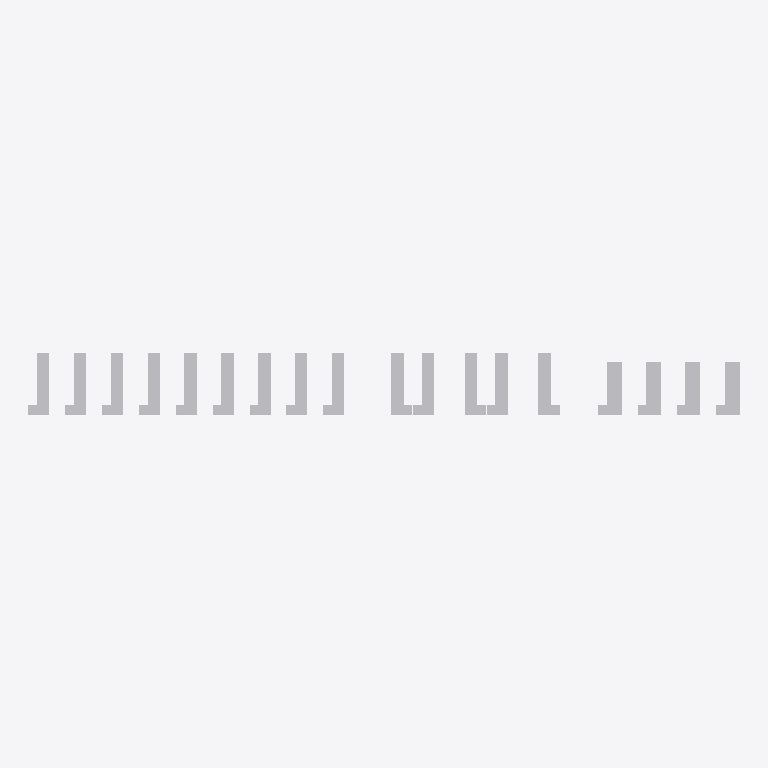
Plan cut of the same IFC building model at storey 'Level 1' (level 0.00 m, cut at 1.40 m), seen from above with north up, elements coloured by IFC class: 18 other elements (light grey). Cut surfaces are drawn darker.
Extent 41.2 m × 3.6 m × 2.4 m (x, y, z). Storeys (1): Level 1 at 0.00 m. Elements (18): 18 IfcFurniture.

HEADER;
FILE_DESCRIPTION(('ViewDefinition [CoordinationView]'),'2;1');
FILE_NAME('','2026-11-07T22:20:20',(''),(''),'IfcOpenShell 0.8.0','IfcOpenShell 0.8.0','');
FILE_SCHEMA(('IFC4'));
ENDSEC;
DATA;
#9=IFCPROJECT('3TWcrqNCX6G8HvYOF6YRcQ',$,'Project',$,$,$,$,(#8),#5);
#10=IFCSITE('1KYSWIRZn2XQFwM8EfWpvX',$,'Site',$,$,$,$,$,.ELEMENT.,$,$,$,$,$);
#12=IFCBUILDING('3wRJ74jOz1nBmKkmaPPYCr',$,'Building',$,$,$,$,$,.ELEMENT.,$,$,$);
#14=IFCBUILDINGSTOREY('0xKSeL3VH5jvKLcx0WEOTj',$,'Level 1',$,$,$,$,$,.ELEMENT.,0.0);
#30=IFCFURNITURE('3uBhS7fgf5vPqMh3t5zgRF',$,$,$,'Checkstand',#193,#198,$,.USERDEFINED.);
#21=IFCFURNITURE('0osfvjv3zAE875GqLagA2Q',$,$,$,'Checkstand',#103,#108,$,.USERDEFINED.);
#22=IFCFURNITURE('1K5t9r_CLCMv$rmcfg6cvL',$,$,$,'Checkstand',#113,#118,$,.USERDEFINED.);
#23=IFCFURNITURE('1BqfszJRr7a9JJZwVSSTcD',$,$,$,'Checkstand',#123,#128,$,.USERDEFINED.);
#26=IFCFURNITURE('3Xw0gDlTPEsgf7xaTtw0F5',$,$,$,'Checkstand',#153,#158,$,.USERDEFINED.);
#29=IFCFURNITURE('2bSm8SLznCFOes_l2$Neex',$,$,$,'Checkstand',#183,#188,$,.USERDEFINED.);
#32=IFCFURNITURE('3NEbX5yo92LfM$Rwn9q3ex',$,$,$,'SelfCheckout',#203,#208,$,.USERDEFINED.);
#35=IFCFURNITURE('2EfWuFM0P0bfqnKSP9bmvK',$,$,$,'SelfCheckout',#233,#238,$,.USERDEFINED.);
#33=IFCFURNITURE('2lVRb4vIT1eee1VR5F2fzD',$,$,$,'SelfCheckout',#213,#218,$,.USERDEFINED.);
#34=IFCFURNITURE('1yAhVbac18IAkrMBib8djE',$,$,$,'SelfCheckout',#223,#228,$,.USERDEFINED.);
#18=IFCFURNITURE('0TylSrvpf3ohuysKRFQTzM',$,$,$,'Checkstand',#73,#78,$,.USERDEFINED.);
#19=IFCFURNITURE('3wFfPCykT5Og5zifHi5ioi',$,$,$,'Checkstand',#83,#88,$,.USERDEFINED.);
#17=IFCFURNITURE('2rmqVZm5vCrwHKaJ7lW0Me',$,$,$,'Checkstand',#62,#67,$,.USERDEFINED.);
#20=IFCFURNITURE('2AM20dKtbAmPVqj0dl6TMR',$,$,$,'Checkstand',#93,#98,$,.USERDEFINED.);
#24=IFCFURNITURE('1sWa0BOJf0LAFQkmKuT7Le',$,$,$,'Checkstand',#133,#138,$,.USERDEFINED.);
#25=IFCFURNITURE('1lMmm_pjn9z8BuckvLAIjf',$,$,$,'Checkstand',#143,#148,$,.USERDEFINED.);
#27=IFCFURNITURE('16kFFgXFv0CuVD0bFLBwcf',$,$,$,'Checkstand',#163,#168,$,.USERDEFINED.);
#28=IFCFURNITURE('0Bns38Awz9muv7FNwsyMA4',$,$,$,'Checkstand',#173,#178,$,.USERDEFINED.);
ENDSEC;
